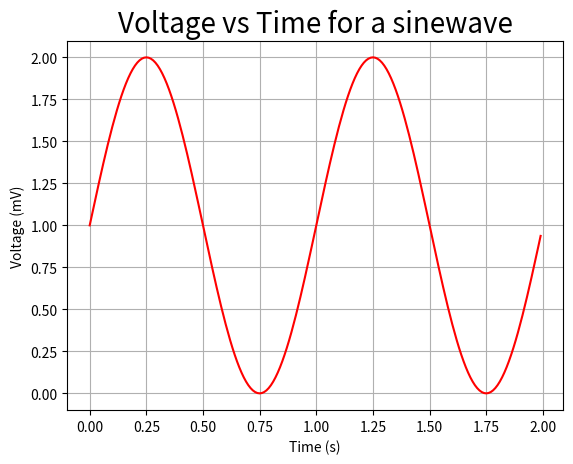

This figure's Python source:
"""
Spyder Editor

This is a temporary script file.
"""
import matplotlib 
import matplotlib.pyplot as plt 
import numpy as np # Data for plotting 
t = np.arange(0.0, 2.0, 0.01) 
s = 1 + np.sin(2 * np.pi * t) 
plt.plot(t, s,color='r') 
plt.xlabel('Time (s)') 
plt.ylabel('Voltage (mV)') 
plt.title('Voltage vs Time for a sinewave', fontsize=20) # Big font for title 
plt.grid() # Draw gridlines 
plt.savefig("sinewave.png") # Save to file 
plt.show() # Display on screen
